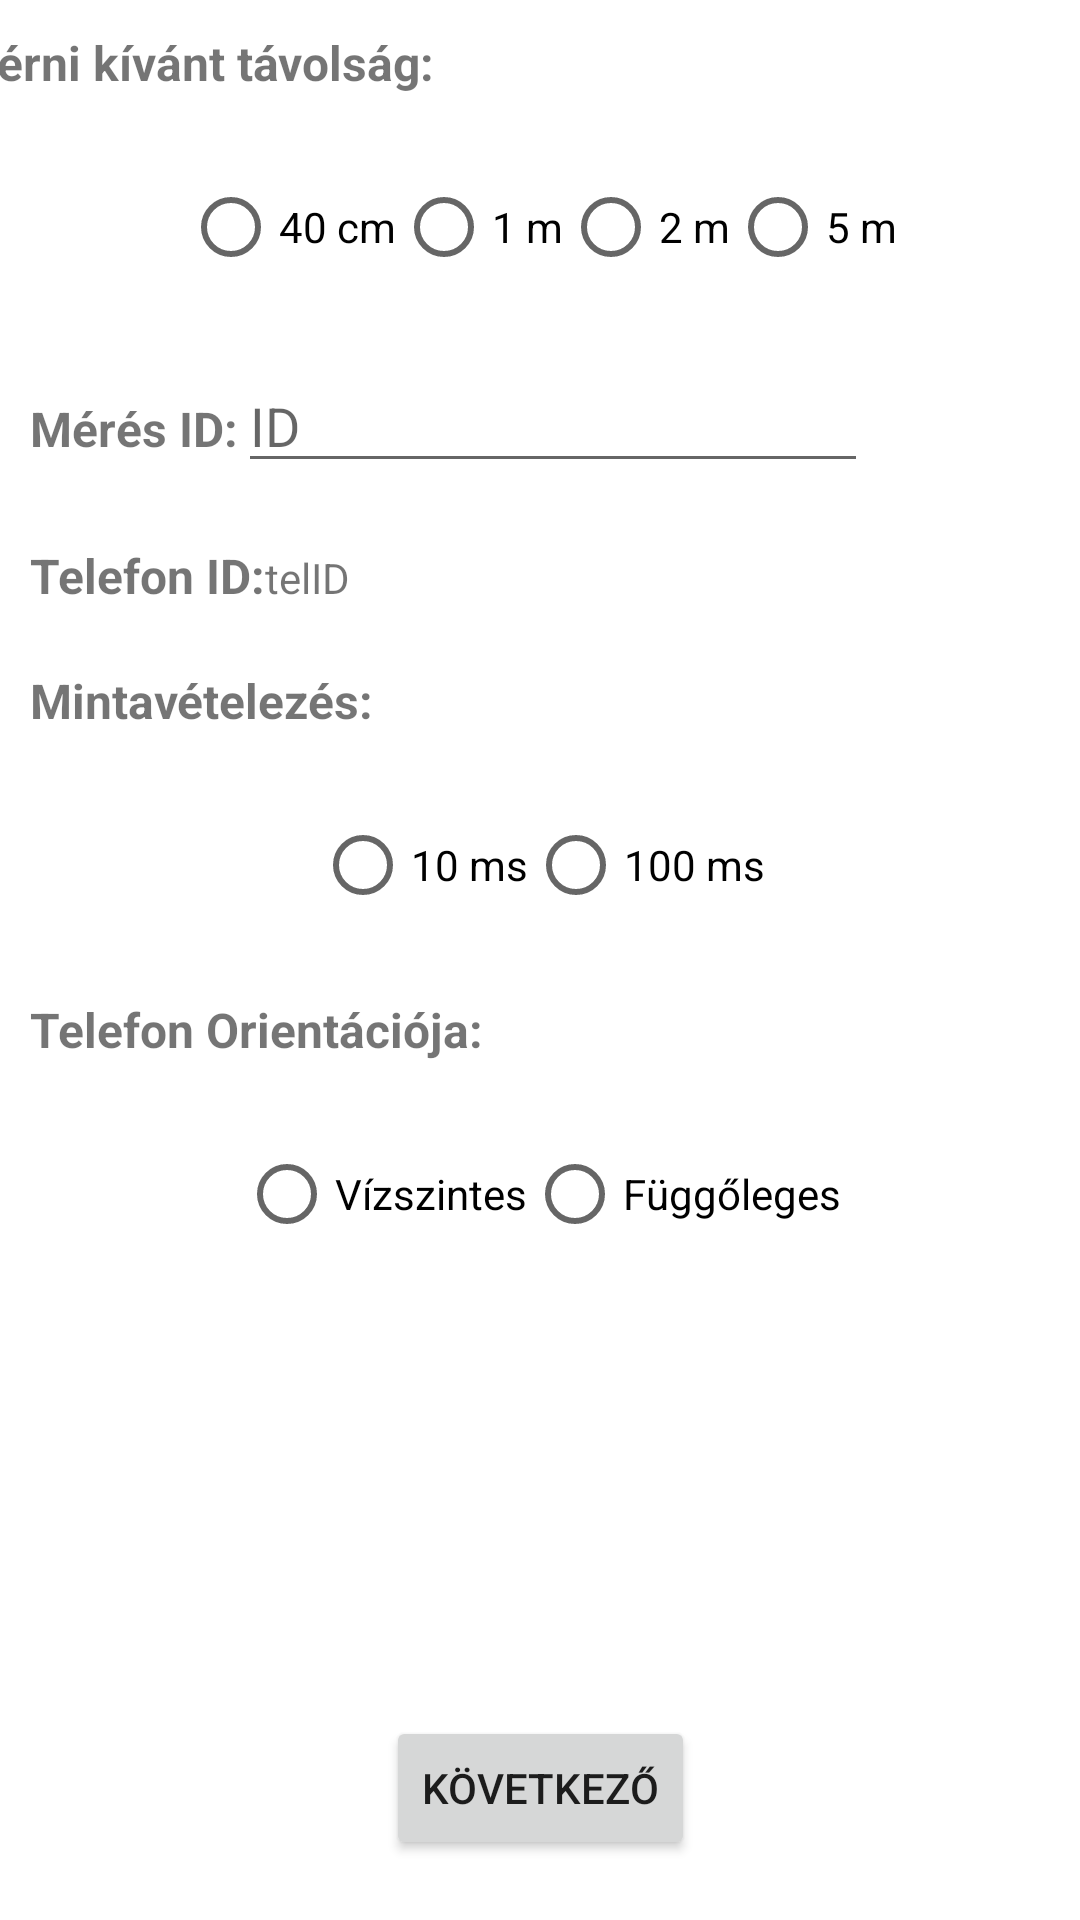

Reconstruct the res/layout file that produces this screen, plus the resources it refers to.
<!-- AndroidManifest.xml: application theme Theme.SZFMMobileMeasurement -->
<!-- res/layout/fragment_measure_start.xml -->
<?xml version="1.0" encoding="utf-8"?>
<layout xmlns:android="http://schemas.android.com/apk/res/android"
    xmlns:tools="http://schemas.android.com/tools"
    xmlns:app="http://schemas.android.com/apk/res-auto">

    <data>
        <variable
            name="measureViewModel"
            type="hu.unideb.inf.mobilemeasurement.measure.MeasureViewModel" />
    </data>

    <FrameLayout
        android:layout_width="match_parent"
        android:layout_height="match_parent"
        tools:context=".measure.MeasureStartFragment">

        <androidx.constraintlayout.widget.ConstraintLayout
            android:layout_width="match_parent"
            android:layout_height="match_parent">

            <TextView
                android:id="@+id/textView4"
                android:layout_width="wrap_content"
                android:layout_height="wrap_content"
                android:layout_marginStart="10dp"
                android:layout_marginTop="10dp"
                android:layout_marginEnd="241dp"
                android:text="@string/measureDistanceText"
                android:textSize="16sp"
                android:textStyle="bold"
                app:layout_constraintEnd_toEndOf="parent"
                app:layout_constraintStart_toStartOf="parent"
                app:layout_constraintTop_toTopOf="parent" />

            <Button
                android:id="@+id/Next_Button"
                android:layout_width="wrap_content"
                android:layout_height="wrap_content"
                android:layout_marginBottom="20dp"
                android:text="@string/Next"
                app:layout_constraintBottom_toBottomOf="parent"
                app:layout_constraintEnd_toEndOf="parent"
                app:layout_constraintHorizontal_bias="0.5"
                app:layout_constraintStart_toStartOf="parent" />

            <RadioGroup
                android:id="@+id/distance_Radio_Group"
                android:layout_width="wrap_content"
                android:layout_height="wrap_content"
                android:layout_marginTop="20dp"
                android:orientation="horizontal"
                app:layout_constraintEnd_toEndOf="parent"
                app:layout_constraintHorizontal_bias="0.5"
                app:layout_constraintStart_toStartOf="parent"
                app:layout_constraintTop_toBottomOf="@+id/textView4">

                <RadioButton
                    android:id="@+id/distance_40cm"
                    android:layout_width="wrap_content"
                    android:layout_height="wrap_content"
                    android:text="@string/distance1" />

                <RadioButton
                    android:id="@+id/distance_1m"
                    android:layout_width="wrap_content"
                    android:layout_height="wrap_content"
                    android:text="@string/distance2" />

                <RadioButton
                    android:id="@+id/distance_2m"
                    android:layout_width="wrap_content"
                    android:layout_height="wrap_content"
                    android:text="@string/distance3" />

                <RadioButton
                    android:id="@+id/distance_5m"
                    android:layout_width="wrap_content"
                    android:layout_height="wrap_content"
                    android:text="@string/distance4" />

            </RadioGroup>

            <LinearLayout
                android:id="@+id/linearLayout"
                android:layout_width="wrap_content"
                android:layout_height="wrap_content"
                android:layout_marginStart="10dp"
                android:layout_marginTop="20dp"
                android:orientation="horizontal"
                app:layout_constraintStart_toStartOf="parent"
                app:layout_constraintTop_toBottomOf="@+id/distance_Radio_Group">

                <TextView
                    android:id="@+id/textView7"
                    android:layout_width="match_parent"
                    android:layout_height="wrap_content"
                    android:text="@string/measureID"
                    android:textSize="16sp"
                    android:textStyle="bold" />

                <EditText
                    android:id="@+id/measure_ID_Input"
                    android:layout_width="0dp"
                    android:layout_height="wrap_content"
                    android:layout_weight="1"
                    android:height="48dp"
                    android:ems="10"
                    android:hint="@string/measureIDHint"
                    android:inputType="textPersonName"
                    tools:ignore="TouchTargetSizeCheck" />
            </LinearLayout>

            <LinearLayout
                android:id="@+id/linearLayout3"
                android:layout_width="wrap_content"
                android:layout_height="wrap_content"
                android:layout_marginStart="10dp"
                android:layout_marginTop="20dp"
                android:orientation="horizontal"
                app:layout_constraintStart_toStartOf="parent"
                app:layout_constraintTop_toBottomOf="@+id/linearLayout">

                <TextView
                    android:id="@+id/textView8"
                    android:layout_width="wrap_content"
                    android:layout_height="wrap_content"
                    android:layout_weight="1"
                    android:text="@string/telID"
                    android:textSize="16sp"
                    android:textStyle="bold" />

                <TextView
                    android:id="@+id/phone_ID_Text"
                    android:layout_width="wrap_content"
                    android:layout_height="wrap_content"
                    android:layout_weight="1"
                    android:text="@string/telIDHint" />
            </LinearLayout>

            <TextView
                android:id="@+id/textView10"
                android:layout_width="wrap_content"
                android:layout_height="wrap_content"
                android:layout_marginStart="10dp"
                android:layout_marginTop="20dp"
                android:text="@string/example"
                android:textSize="16sp"
                android:textStyle="bold"
                app:layout_constraintStart_toStartOf="parent"
                app:layout_constraintTop_toBottomOf="@+id/linearLayout3" />

            <LinearLayout
                android:id="@+id/linearLayout4"
                android:layout_width="wrap_content"
                android:layout_height="wrap_content"
                android:layout_marginTop="20dp"
                android:orientation="horizontal"
                app:layout_constraintEnd_toEndOf="parent"
                app:layout_constraintHorizontal_bias="0.5"
                app:layout_constraintStart_toStartOf="parent"
                app:layout_constraintTop_toBottomOf="@+id/textView10">

                <RadioGroup
                    android:id="@+id/sampling_Radio_Group"
                    android:layout_width="match_parent"
                    android:layout_height="match_parent"
                    android:orientation="horizontal">

                    <RadioButton
                        android:id="@+id/sampling_A"
                        android:layout_width="wrap_content"
                        android:layout_height="wrap_content"
                        android:text="@string/sampling_10ms" />

                    <RadioButton
                        android:id="@+id/sampling_B"
                        android:layout_width="wrap_content"
                        android:layout_height="wrap_content"
                        android:text="@string/sampling_100ms" />

                </RadioGroup>
            </LinearLayout>

            <TextView
                android:id="@+id/textView11"
                android:layout_width="wrap_content"
                android:layout_height="wrap_content"
                android:layout_marginStart="10dp"
                android:layout_marginTop="20dp"
                android:text="@string/orientation"
                android:textSize="16sp"
                android:textStyle="bold"
                app:layout_constraintStart_toStartOf="parent"
                app:layout_constraintTop_toBottomOf="@+id/linearLayout4" />

            <RadioGroup
                android:id="@+id/orientation_Radio_Group"
                android:layout_width="wrap_content"
                android:layout_height="wrap_content"
                android:layout_marginTop="20dp"
                app:layout_constraintEnd_toEndOf="parent"
                app:layout_constraintHorizontal_bias="0.5"
                app:layout_constraintStart_toStartOf="parent"
                app:layout_constraintTop_toBottomOf="@+id/textView11"
                android:orientation="horizontal">

                <RadioButton
                    android:id="@+id/vertical_Button"
                    android:layout_width="match_parent"
                    android:layout_height="wrap_content"
                    android:text="@string/horizontal" />

                <RadioButton
                    android:id="@+id/horizontal_Button"
                    android:layout_width="match_parent"
                    android:layout_height="wrap_content"
                    android:text="@string/vertical" />
            </RadioGroup>
        </androidx.constraintlayout.widget.ConstraintLayout>
    </FrameLayout>
</layout>
<!-- resources referenced by this layout -->
<resources>
  <string name="Next">Következő</string>
  <string name="distance1">40 cm</string>
  <string name="distance2">1 m</string>
  <string name="distance3">2 m</string>
  <string name="distance4">5 m</string>
  <string name="example">Mintavételezés:</string>
  <string name="horizontal">Vízszintes</string>
  <string name="measureDistanceText">Mérni kívánt távolság:</string>
  <string name="measureID">Mérés ID:</string>
  <string name="measureIDHint">ID</string>
  <string name="orientation">Telefon Orientációja:</string>
  <string name="sampling_100ms">100 ms</string>
  <string name="sampling_10ms">10 ms</string>
  <string name="telID">Telefon ID:</string>
  <string name="telIDHint">telID</string>
  <string name="vertical">Függőleges</string>
  <style name="Theme.SZFMMobileMeasurement" parent="Theme.MaterialComponents.DayNight.DarkActionBar">
          
          <item name="colorPrimary">@color/purple_500</item>
          <item name="colorPrimaryVariant">@color/purple_700</item>
          <item name="colorOnPrimary">@color/white</item>
          
          <item name="colorSecondary">@color/teal_200</item>
          <item name="colorSecondaryVariant">@color/teal_700</item>
          <item name="colorOnSecondary">@color/black</item>
          
          <item name="android:statusBarColor" tools:targetApi="l">?attr/colorPrimaryVariant</item>
          
      </style>
  <!-- not gathered from this repository: default colours our renderer supplied (Android Studio template values) -->
  <color name="purple_500">#FF6200EE</color>
  <color name="purple_700">#FF3700B3</color>
  <color name="teal_200">#FF03DAC5</color>
  <color name="teal_700">#FF018786</color>
  <color name="black">#FF000000</color>
  <color name="white">#FFFFFFFF</color>
</resources>
